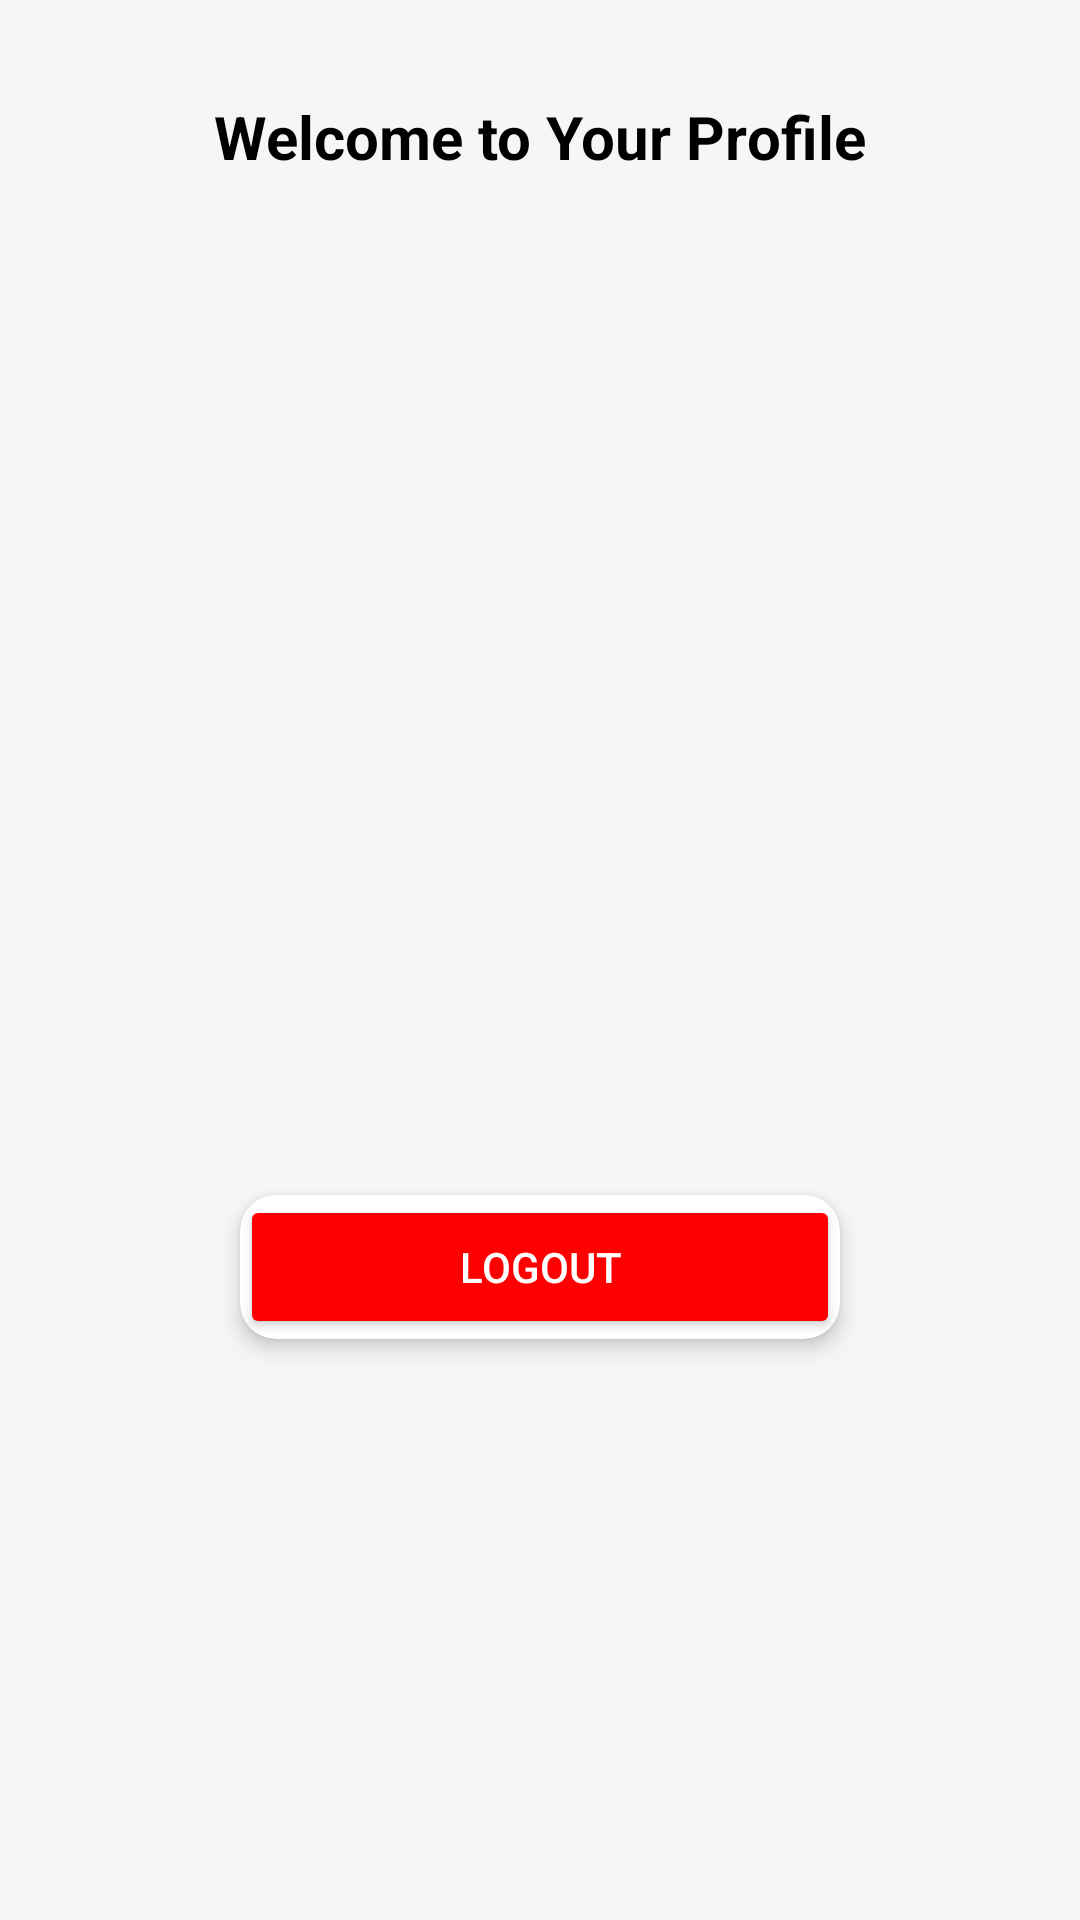

The Android layout XML behind this screen, and the referenced resources:
<!-- AndroidManifest.xml: application theme Theme.SmartBikeHelmet -->
<!-- res/layout/activity_profile.xml -->
<?xml version="1.0" encoding="utf-8"?>
<androidx.constraintlayout.widget.ConstraintLayout xmlns:android="http://schemas.android.com/apk/res/android"
    xmlns:app="http://schemas.android.com/apk/res-auto"
    xmlns:tools="http://schemas.android.com/tools"
    android:id="@+id/main"
    android:layout_width="match_parent"
    android:layout_height="match_parent"
    android:background="@color/light_gray"
    tools:context=".profile_activity">

    
    <TextView
        android:id="@+id/welcome_message"
        android:layout_width="wrap_content"
        android:layout_height="wrap_content"
        android:text="Welcome to Your Profile"
        android:textSize="20sp"
        android:textStyle="bold"
        android:textColor="@color/black"
        android:layout_marginTop="32dp"
        app:layout_constraintTop_toTopOf="parent"
        app:layout_constraintStart_toStartOf="parent"
        app:layout_constraintEnd_toEndOf="parent" />

    
    <View
        android:id="@+id/divider"
        android:layout_width="0dp"
        android:layout_height="1dp"
        android:background="@color/light_gray"
        android:layout_marginTop="16dp"
        app:layout_constraintTop_toBottomOf="@id/welcome_message"
        app:layout_constraintStart_toStartOf="parent"
        app:layout_constraintEnd_toEndOf="parent" />

    
    <androidx.cardview.widget.CardView
        android:id="@+id/logout_card"
        android:layout_width="wrap_content"
        android:layout_height="wrap_content"
        app:cardCornerRadius="12dp"
        app:cardElevation="4dp"
        app:layout_constraintTop_toBottomOf="@id/divider"
        app:layout_constraintStart_toStartOf="parent"
        app:layout_constraintEnd_toEndOf="parent"
        app:layout_constraintBottom_toBottomOf="parent"
        app:layout_constraintVertical_bias="0.6"
        android:layout_marginTop="32dp">

        <Button
            android:id="@+id/logout"
            android:layout_width="200dp"
            android:layout_height="wrap_content"
            android:text="Logout"
            android:textColor="@color/white"
            android:backgroundTint="@color/sos_red"
            android:padding="12dp"
            android:layout_gravity="center" />
    </androidx.cardview.widget.CardView>

    

</androidx.constraintlayout.widget.ConstraintLayout>
<!-- resources referenced by this layout -->
<resources>
  <color name="black">#FF000000</color>
  <color name="light_gray">#F8F5F5</color>
  <color name="sos_red">#FF0000</color>
  <color name="white">#FFFFFFFF</color>
  <style name="Theme.SmartBikeHelmet" parent="Theme.MaterialComponents.DayNight.DarkActionBar">
          
          <item name="colorPrimary">@color/purple_500</item>
          <item name="colorPrimaryVariant">@color/purple_700</item>
          <item name="colorOnPrimary">@color/white</item>
          
          <item name="colorSecondary">@color/teal_200</item>
          <item name="colorSecondaryVariant">@color/teal_700</item>
          <item name="colorOnSecondary">@color/black</item>
          
          <item name="android:statusBarColor">?attr/colorPrimaryVariant</item>
          
      </style>
  <color name="purple_500">#2E07DF</color>
  <color name="purple_700">#0F0F10</color>
  <color name="teal_200">#FF03DAC5</color>
  <color name="teal_700">#FF018786</color>
</resources>
